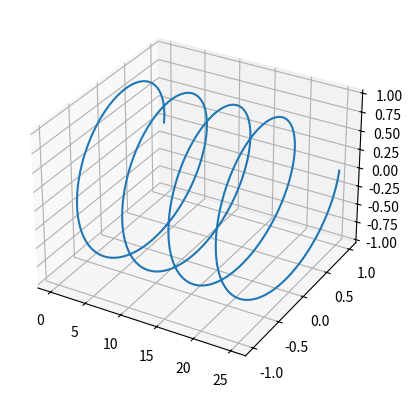

This figure's Python source:
import numpy as np
import matplotlib.pyplot as plt

fig = plt.figure()
ax = fig.add_subplot(projection='3d')

theta_max = np.pi * 8
n = 1000
theta = np.linspace(0, theta_max, n)
ax.plot(theta, np.cos(theta), np.sin(theta))
plt.show()
